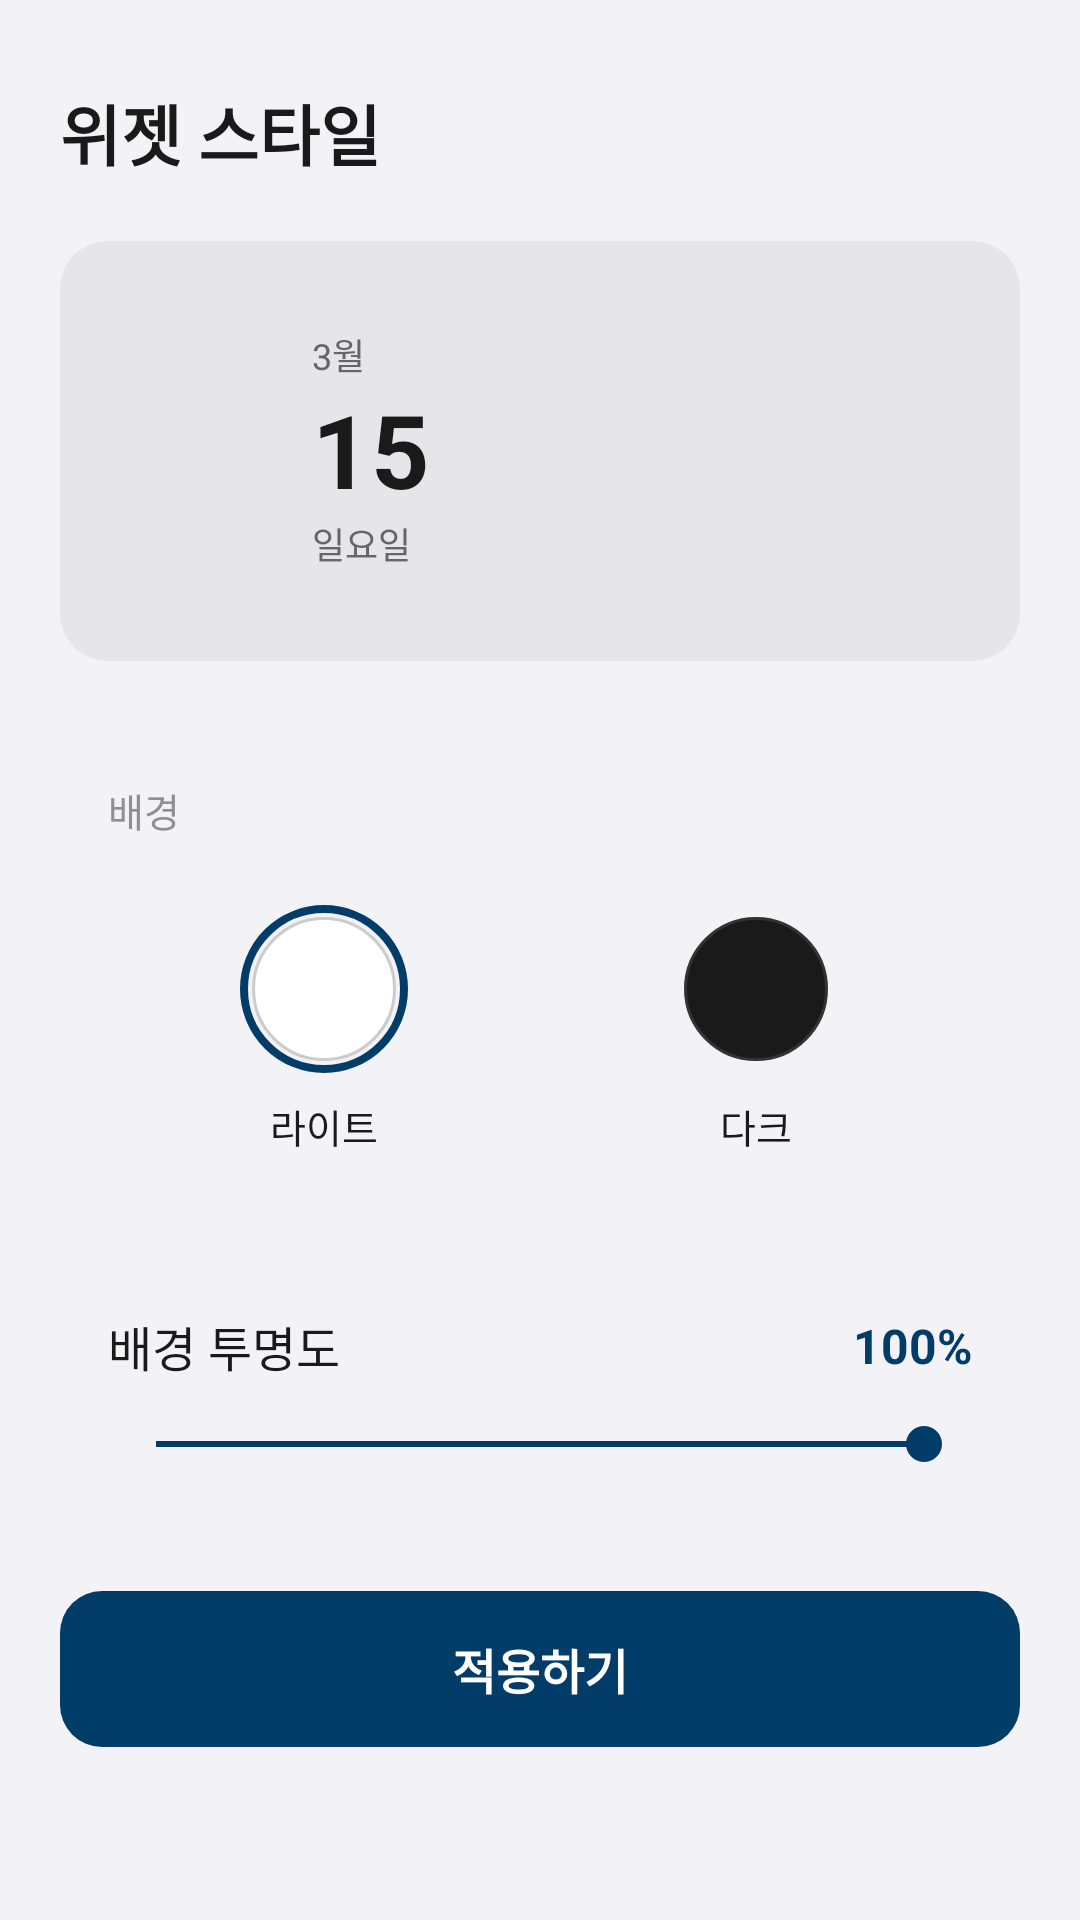

This screen was rendered from an Android layout file. Write that file and the resources it references.
<!-- AndroidManifest.xml: activity theme android:Theme.Material.Light.NoActionBar -->
<!-- res/layout/activity_widget_config.xml -->
<?xml version="1.0" encoding="utf-8"?>
<ScrollView xmlns:android="http://schemas.android.com/apk/res/android"
    android:layout_width="match_parent"
    android:layout_height="match_parent"
    android:background="#F2F2F7"
    android:fillViewport="true">

    <LinearLayout
        android:layout_width="match_parent"
        android:layout_height="wrap_content"
        android:orientation="vertical"
        android:paddingStart="20dp"
        android:paddingEnd="20dp"
        android:paddingTop="28dp"
        android:paddingBottom="20dp">

        
        <TextView
            android:layout_width="match_parent"
            android:layout_height="wrap_content"
            android:text="위젯 스타일"
            android:textSize="22sp"
            android:textStyle="bold"
            android:textColor="#1A1A1A"
            android:layout_marginBottom="20dp" />

        
        <FrameLayout
            android:id="@+id/preview_container"
            android:layout_width="match_parent"
            android:layout_height="140dp"
            android:layout_marginBottom="24dp"
            android:background="@drawable/widget_config_preview_bg">

            <LinearLayout
                android:id="@+id/preview_widget"
                android:layout_width="180dp"
                android:layout_height="110dp"
                android:layout_gravity="center"
                android:orientation="vertical"
                android:padding="14dp"
                android:background="@drawable/widget_background"
                android:elevation="4dp">

                <TextView
                    android:id="@+id/preview_text1"
                    android:layout_width="wrap_content"
                    android:layout_height="wrap_content"
                    android:text="3월"
                    android:textSize="12sp"
                    android:textColor="#666666" />

                <TextView
                    android:id="@+id/preview_text2"
                    android:layout_width="wrap_content"
                    android:layout_height="wrap_content"
                    android:text="15"
                    android:textSize="34sp"
                    android:textStyle="bold"
                    android:textColor="#1A1A1A" />

                <TextView
                    android:id="@+id/preview_text3"
                    android:layout_width="wrap_content"
                    android:layout_height="wrap_content"
                    android:text="일요일"
                    android:textSize="12sp"
                    android:textColor="#666666" />

            </LinearLayout>

        </FrameLayout>

        
        <LinearLayout
            android:layout_width="match_parent"
            android:layout_height="wrap_content"
            android:orientation="vertical"
            android:background="@drawable/widget_config_card_bg"
            android:padding="16dp"
            android:layout_marginBottom="12dp">

            <TextView
                android:layout_width="wrap_content"
                android:layout_height="wrap_content"
                android:text="배경"
                android:textSize="13sp"
                android:textColor="#8E8E93"
                android:layout_marginBottom="14dp" />

            <LinearLayout
                android:layout_width="match_parent"
                android:layout_height="wrap_content"
                android:orientation="horizontal"
                android:gravity="center">

                
                <LinearLayout
                    android:id="@+id/option_light"
                    android:layout_width="0dp"
                    android:layout_height="wrap_content"
                    android:layout_weight="1"
                    android:orientation="vertical"
                    android:gravity="center"
                    android:padding="8dp">

                    <FrameLayout
                        android:layout_width="56dp"
                        android:layout_height="56dp"
                        android:layout_marginBottom="8dp">

                        <View
                            android:id="@+id/color_white"
                            android:layout_width="48dp"
                            android:layout_height="48dp"
                            android:layout_gravity="center"
                            android:background="@drawable/widget_color_circle_white" />

                        <View
                            android:id="@+id/border_white"
                            android:layout_width="56dp"
                            android:layout_height="56dp"
                            android:layout_gravity="center"
                            android:background="@drawable/widget_color_selected"
                            android:visibility="visible" />

                    </FrameLayout>

                    <TextView
                        android:layout_width="wrap_content"
                        android:layout_height="wrap_content"
                        android:text="라이트"
                        android:textSize="13sp"
                        android:textColor="#1A1A1A" />

                </LinearLayout>

                
                <LinearLayout
                    android:id="@+id/option_dark"
                    android:layout_width="0dp"
                    android:layout_height="wrap_content"
                    android:layout_weight="1"
                    android:orientation="vertical"
                    android:gravity="center"
                    android:padding="8dp">

                    <FrameLayout
                        android:layout_width="56dp"
                        android:layout_height="56dp"
                        android:layout_marginBottom="8dp">

                        <View
                            android:id="@+id/color_black"
                            android:layout_width="48dp"
                            android:layout_height="48dp"
                            android:layout_gravity="center"
                            android:background="@drawable/widget_color_circle_black" />

                        <View
                            android:id="@+id/border_black"
                            android:layout_width="56dp"
                            android:layout_height="56dp"
                            android:layout_gravity="center"
                            android:background="@drawable/widget_color_selected"
                            android:visibility="gone" />

                    </FrameLayout>

                    <TextView
                        android:layout_width="wrap_content"
                        android:layout_height="wrap_content"
                        android:text="다크"
                        android:textSize="13sp"
                        android:textColor="#1A1A1A" />

                </LinearLayout>

            </LinearLayout>

        </LinearLayout>

        
        <LinearLayout
            android:layout_width="match_parent"
            android:layout_height="wrap_content"
            android:orientation="vertical"
            android:background="@drawable/widget_config_card_bg"
            android:padding="16dp"
            android:layout_marginBottom="24dp">

            <LinearLayout
                android:layout_width="match_parent"
                android:layout_height="wrap_content"
                android:orientation="horizontal"
                android:gravity="center_vertical"
                android:layout_marginBottom="12dp">

                <TextView
                    android:layout_width="0dp"
                    android:layout_height="wrap_content"
                    android:layout_weight="1"
                    android:text="배경 투명도"
                    android:textSize="16sp"
                    android:textColor="#1A1A1A" />

                <TextView
                    android:id="@+id/tv_opacity_value"
                    android:layout_width="wrap_content"
                    android:layout_height="wrap_content"
                    android:text="100%"
                    android:textSize="16sp"
                    android:textColor="#023c69"
                    android:textStyle="bold" />

            </LinearLayout>

            <SeekBar
                android:id="@+id/seekbar_opacity"
                android:layout_width="match_parent"
                android:layout_height="wrap_content"
                android:max="100"
                android:progress="100"
                android:progressTint="#023c69"
                android:thumbTint="#023c69" />

        </LinearLayout>

        
        <Button
            android:id="@+id/btn_apply"
            android:layout_width="match_parent"
            android:layout_height="52dp"
            android:text="적용하기"
            android:textSize="16sp"
            android:textStyle="bold"
            android:textColor="#FFFFFF"
            android:background="@drawable/widget_config_button_bg"
            android:stateListAnimator="@null" />

    </LinearLayout>

</ScrollView>
<!-- resources referenced by this layout -->
<resources>
  <!-- drawable widget_color_circle_black (drawable) -->
  <?xml version="1.0" encoding="utf-8"?>
  <shape xmlns:android="http://schemas.android.com/apk/res/android"
      android:shape="oval">
      <solid android:color="#1A1A1A" />
      <stroke android:width="1dp" android:color="#333333" />
  </shape>
  <!-- drawable widget_color_circle_white (drawable) -->
  <?xml version="1.0" encoding="utf-8"?>
  <shape xmlns:android="http://schemas.android.com/apk/res/android"
      android:shape="oval">
      <solid android:color="#FFFFFF" />
      <stroke android:width="1dp" android:color="#CCCCCC" />
  </shape>
  <!-- drawable widget_color_selected (drawable) -->
  <?xml version="1.0" encoding="utf-8"?>
  <shape xmlns:android="http://schemas.android.com/apk/res/android"
      android:shape="oval">
      <stroke android:width="2.5dp" android:color="#023c69" />
      <size android:width="48dp" android:height="48dp" />
  </shape>
  <!-- drawable widget_config_button_bg (drawable) -->
  <?xml version="1.0" encoding="utf-8"?>
  <shape xmlns:android="http://schemas.android.com/apk/res/android"
      android:shape="rectangle">
      <solid android:color="#023c69" />
      <corners android:radius="14dp" />
  </shape>
  <!-- drawable widget_config_preview_bg (drawable) -->
  <?xml version="1.0" encoding="utf-8"?>
  <shape xmlns:android="http://schemas.android.com/apk/res/android"
      android:shape="rectangle">
      <solid android:color="#E5E5EA" />
      <corners android:radius="16dp" />
  </shape>
</resources>
